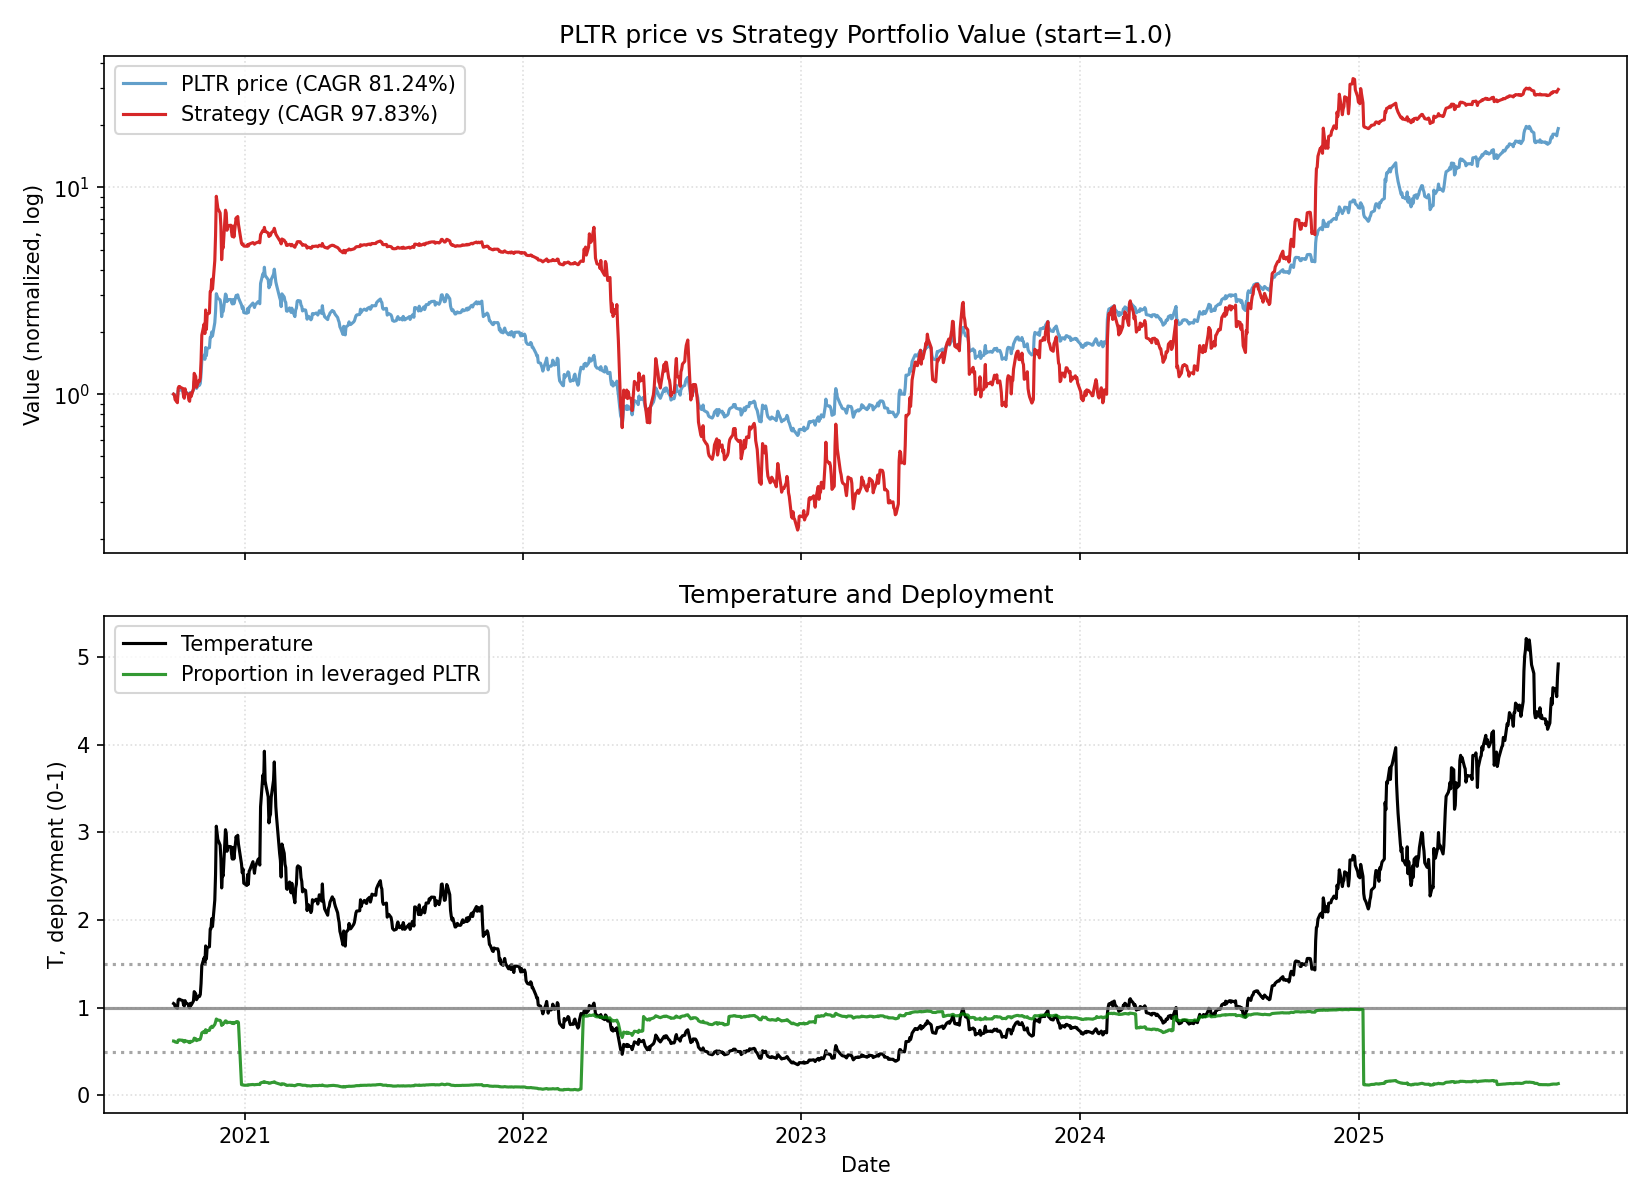

Values plotted in this chart, from the file beside it:
date, close, ret, ret_3, ret_6, ret_12, ret_22, temp, temp_ch_11, temp_ch_22, vol_22, vol_66, rate, yc_spread, credit_spread, yc_change_22, credit_change_22, port_unlevered, port_tqqq, port_cash, port_total, deployed_p, base_p, target_p
2020-09-30, 9.5, 0.0, , , , , 1.049, , , , , 0.09, 0.56, 2.75, , , 0.5691, 0.4309, 0.0, 1, 0.6206, 0.6206, 0.6206
2020-10-01, 9.46, -0.004211, , , , , 1.043, , , , , 0.09, 0.54, 2.75, , , 0.5667, 0.4254, 0.0, 0.9921, 0.6192, 0.6282, 0.6282
2020-10-02, 9.2, -0.02748, -0.03158, , , , 1.014, , , , , 0.09, 0.57, 2.76, , , 0.5512, 0.3903, 0.0, 0.9415, 0.6097, 0.6711, 0.6711
2020-10-05, 9.03, -0.01848, -0.04545, , , , 0.9929, , , , , 0.09, 0.64, 2.74, , , 0.541, 0.3687, 0.0, 0.9096, 0.6035, 0.7119, 0.7119
2020-10-06, 9.9, 0.09635, 0.07609, , , , 1.088, , , , , 0.09, 0.62, 2.7, , , 0.5931, 0.4752, 0.0, 1.068, 0.6299, 0.5636, 0.5636
2020-10-07, 10.0, 0.0101, 0.1074, 0.05263, , , 1.098, , , , , 0.09, 0.65, 2.69, , , 0.5991, 0.4896, 0.0, 1.089, 0.6331, 0.5489, 0.5489
2020-10-08, 10.0, 0.0, 0.0101, 0.05708, , , 1.097, , , , , 0.09, 0.65, 2.68, , , 0.5991, 0.4896, 0.0, 1.089, 0.6331, 0.5501, 0.5501
2020-10-09, 9.95, -0.005, -0.005, 0.08152, , , 1.091, , , , , 0.09, 0.63, 2.67, , , 0.5961, 0.4822, 0.0, 1.078, 0.6315, 0.5593, 0.5593
2020-10-12, 9.89, -0.00603, -0.011, 0.09524, , , 1.082, , , , , 0.09, 0.63, 2.67, , , 0.5925, 0.4734, 0.0, 1.066, 0.6294, 0.5726, 0.5726
2020-10-13, 9.47, -0.04247, -0.04824, -0.04343, , , 1.035, , , , , 0.09, 0.58, 2.65, , , 0.5673, 0.4131, 0.0, 0.9804, 0.6142, 0.6407, 0.6407
2020-10-14, 9.34, -0.01373, -0.05561, -0.066, , , 1.02, , , , , 0.09, 0.59, 2.64, , , 0.5595, 0.3961, 0.0, 0.9556, 0.6096, 0.6626, 0.6626
2020-10-15, 9.91, 0.06103, 0.04646, -0.009, 0.04316, , 1.081, 0.03108, , , , 0.09, 0.6, 2.65, , , 0.5937, 0.4686, 0.0, 1.062, 0.6274, 0.5731, 0.5731
2020-10-16, 9.71, -0.02018, 0.03961, -0.02412, 0.02643, , 1.059, 0.01454, , , , 0.09, 0.62, 2.64, , , 0.5817, 0.4402, 0.0, 1.022, 0.6205, 0.6061, 0.6061
2020-10-19, 9.57, -0.01442, -0.03431, -0.03236, 0.04022, , 1.041, 0.02658, , , , 0.09, 0.62, 2.61, , , 0.5733, 0.4211, 0.0, 0.9944, 0.6156, 0.6319, 0.6319
2020-10-20, 9.27, -0.03135, -0.04531, -0.02112, 0.02658, , 1.007, 0.01469, , , , 0.09, 0.67, 2.64, , , 0.5553, 0.3815, 0.0, 0.9368, 0.6048, 0.6806, 0.6806
2020-10-21, 9.2, -0.007551, -0.03866, -0.01499, -0.07071, , 0.9991, -0.08147, , , , 0.09, 0.69, 2.63, , , 0.5512, 0.3728, 0.0, 0.924, 0.6023, 0.6941, 0.6941
2020-10-22, 9.68, 0.05217, 0.04423, -0.02321, -0.032, , 1.05, -0.04321, , , , 0.09, 0.71, 2.61, , , 0.5799, 0.4312, 0.0, 1.011, 0.6176, 0.618, 0.618
2020-10-23, 9.49, -0.01963, 0.03152, -0.02266, -0.051, , 1.029, -0.06199, , , , 0.09, 0.67, 2.6, , , 0.5685, 0.4058, 0.0, 0.9743, 0.611, 0.6492, 0.6492
2020-10-26, 9.95, 0.04847, 0.02789, 0.03971, 0.0, , 1.076, -0.01311, , , , 0.09, 0.65, 2.6, , , 0.5961, 0.4647, 0.0, 1.061, 0.6254, 0.5802, 0.5802
2020-10-27, 10.95, 0.1005, 0.1538, 0.1812, 0.1072, , 1.184, 0.09436, , , , 0.09, 0.63, 2.6, , , 0.656, 0.6048, 0.0, 1.261, 0.6531, 0.4239, 0.4239
2020-10-28, 10.85, -0.009132, 0.09045, 0.1793, 0.1457, , 1.172, 0.1325, , , , 0.09, 0.63, 2.62, , , 0.65, 0.5882, 0.0, 1.238, 0.65, 0.441, 0.441
2020-10-29, 10.75, -0.009217, -0.01826, 0.1105, 0.151, 0.1316, 1.16, 0.1376, 0.1064, 0.0395, , 0.09, 0.69, 2.61, , , 0.644, 0.5719, 0.0, 1.216, 0.6469, 0.458, 0.458
2020-10-30, 10.13, -0.05767, -0.06636, 0.06744, 0.0222, 0.07082, 1.092, 0.01036, 0.04698, 0.04179, , 0.09, 0.74, 2.61, 0.18, -0.14, 0.6069, 0.473, 0.0, 1.08, 0.6253, 0.5568, 0.5568
2020-11-02, 10.54, 0.04047, -0.01953, 0.0593, 0.08548, 0.1457, 1.134, 0.07125, 0.1184, 0.04247, , 0.09, 0.71, 2.6, 0.17, -0.15, 0.6314, 0.5304, 0.0, 1.162, 0.6377, 0.4962, 0.4962
2020-11-03, 10.5, -0.003795, 0.03653, -0.0411, 0.09718, 0.1628, 1.129, 0.08448, 0.1369, 0.04188, , 0.09, 0.73, 2.58, 0.16, -0.18, 0.629, 0.5243, 0.0, 1.153, 0.6364, 0.5037, 0.5037
2020-11-04, 10.72, 0.02095, 0.01708, -0.01198, 0.1564, 0.08283, 1.152, 0.143, 0.05872, 0.04159, , 0.09, 0.64, 2.58, 0.0, -0.16, 0.6422, 0.5572, 0.0, 1.199, 0.643, 0.4706, 0.4706
2020-11-05, 11.88, 0.1082, 0.1314, 0.1051, 0.2913, 0.188, 1.275, 0.2764, 0.1616, 0.04284, , 0.09, 0.65, 2.52, 0.03, -0.18, 0.7117, 0.7381, 0.0, 1.45, 0.6727, 0.2904, 0.2904
2020-11-06, 13.83, 0.1641, 0.2901, 0.3653, 0.4287, 0.383, 1.483, 0.4122, 0.3522, 0.0541, , 0.09, 0.67, 2.51, 0.02, -0.18, 0.8285, 1.101, 0.0, 1.93, 0.7138, 0.1237, 0.1237
2020-11-09, 14.67, 0.06074, 0.2348, 0.3918, 0.5458, 0.4744, 1.57, 0.5256, 0.4393, 0.05479, , 0.09, 0.79, 2.47, 0.14, -0.21, 0.8789, 1.302, 0.0, 2.181, 0.7314, 0.1237, 0.1237
2020-11-10, 14.0, -0.04567, 0.01229, 0.3333, 0.407, 0.4156, 1.497, 0.3907, 0.3841, 0.0563, , 0.09, 0.79, 2.44, 0.16, -0.23, 0.8387, 1.124, 0.0, 1.962, 0.7151, 0.1237, 0.1237
2020-11-11, 15.96, 0.14, 0.08793, 0.4888, 0.4575, 0.6853, 1.705, 0.4407, 0.6478, 0.06178, , 0.09, 0.79, 2.44, 0.16, -0.23, 0.9561, 1.596, 0.0, 2.552, 0.7502, 0.1237, 0.1237
2020-11-12, 14.58, -0.08647, 0.04143, 0.2273, 0.3438, 0.561, 1.557, 0.3282, 0.5263, 0.06467, , 0.09, 0.71, 2.45, 0.13, -0.2, 0.8735, 1.182, 0.0, 2.055, 0.7166, 0.1237, 0.1237
2020-11-13, 15.8, 0.08368, -0.01003, 0.1424, 0.4698, 0.5943, 1.685, 0.4528, 0.5589, 0.06546, , 0.09, 0.72, 2.44, 0.13, -0.2, 0.9465, 1.478, 0.0, 2.425, 0.7397, 0.1237, 0.1237
2020-11-16, 15.93, 0.008228, 0.09259, 0.08589, 0.5726, 0.6406, 1.695, 0.5519, 0.6016, 0.06509, , 0.09, 0.72, 2.42, 0.12, -0.23, 0.9543, 1.515, 0.0, 2.469, 0.7423, 0.1237, 0.1237
2020-11-17, 17.85, 0.1205, 0.1297, 0.275, 0.6935, 0.8652, 1.898, 0.6739, 0.8237, 0.06744, , 0.09, 0.69, 2.42, 0.07, -0.22, 1.069, 2.062, 0.0, 3.131, 0.7723, 0.1237, 0.1237
2020-11-18, 17.9, 0.002801, 0.1237, 0.1216, 0.7048, 0.931, 1.902, 0.685, 0.888, 0.06699, , 0.09, 0.72, 2.39, 0.1, -0.22, 1.072, 2.079, 0.0, 3.152, 0.7732, 0.1237, 0.1237
2020-11-19, 18.98, 0.06034, 0.06331, 0.3018, 0.7705, 1.063, 2.015, 0.75, 1.017, 0.06577, , 0.09, 0.68, 2.35, 0.01, -0.29, 1.137, 2.456, 0.0, 3.593, 0.789, 0.1237, 0.1237
2020-11-20, 18.15, -0.04373, 0.01397, 0.1487, 0.5278, 0.875, 1.926, 0.5101, 0.8333, 0.06733, , 0.09, 0.67, 2.35, -0.02, -0.28, 1.087, 2.133, 0.0, 3.221, 0.7749, 0.1237, 0.1237
2020-11-23, 21.04, 0.1592, 0.1085, 0.3208, 0.5213, 1.217, 2.227, 0.5014, 1.164, 0.07242, , 0.09, 0.7, 2.33, -0.01, -0.28, 1.26, 3.152, 0.0, 4.413, 0.8096, 0.1237, 0.1237
2020-11-24, 23.82, 0.1321, 0.3124, 0.3345, 0.6237, 1.394, 2.519, 0.6049, 1.341, 0.07385, , 0.09, 0.72, 2.31, 0.05, -0.29, 1.427, 4.401, 0.0, 5.828, 0.8368, 0.1237, 0.1237
2020-11-25, 29.05, 0.2196, 0.3807, 0.6229, 1.075, 1.653, 3.07, 1.051, 1.594, 0.08269, , 0.09, 0.71, 2.32, 0.06, -0.28, 1.74, 7.3, 0.0, 9.041, 0.8717, 0.1237, 0.1237
2020-11-27, 27.66, -0.04785, 0.1612, 0.4573, 0.7331, 1.549, 2.919, 0.7117, 1.491, 0.08466, , 0.09, 0.68, 2.32, 0.05, -0.28, 1.657, 6.252, 0.0, 7.909, 0.8603, 0.1237, 0.1237
2020-11-30, 27.11, -0.01988, -0.06678, 0.4937, 0.8594, 1.522, 2.854, 0.8336, 1.46, 0.08502, , 0.09, 0.68, 2.29, 0.05, -0.33, 1.624, 5.879, 0.0, 7.503, 0.8557, 0.1237, 0.1237
2020-12-01, 25.67, -0.05312, -0.07195, 0.2201, 0.6247, 1.534, 2.7, 0.6021, 1.472, 0.08687, , 0.09, 0.75, 2.28, 0.06, -0.33, 1.538, 4.942, 0.0, 6.48, 0.8418, 0.1237, 0.1237
2020-12-02, 22.51, -0.1231, -0.1697, -0.055, 0.4131, 1.136, 2.366, 0.3956, 1.087, 0.0915, , 0.09, 0.79, 2.24, 0.05, -0.37, 1.349, 3.117, 0.0, 4.465, 0.7987, 0.1237, 0.1237
2020-12-03, 24.03, 0.06753, -0.06389, -0.1728, 0.3462, 1.289, 2.524, 0.3296, 1.236, 0.09168, , 0.09, 0.76, 2.23, 0.05, -0.37, 1.44, 3.748, 0.0, 5.187, 0.815, 0.1237, 0.1237
2020-12-04, 23.85, -0.007491, 0.05953, -0.1377, 0.3324, 1.225, 2.503, 0.316, 1.174, 0.09177, , 0.09, 0.81, 2.23, 0.08, -0.35, 1.429, 3.663, 0.0, 5.092, 0.8129, 0.1237, 0.1237
2020-12-07, 28.94, 0.2134, 0.2043, 0.0675, 0.5248, 1.436, 3.03, 0.5036, 1.376, 0.0986, , 0.09, 0.8, 2.22, 0.16, -0.36, 1.734, 6.009, 0.0, 7.742, 0.8507, 0.1237, 0.1237
2020-12-08, 28.59, -0.01209, 0.1987, 0.1138, 0.5752, 1.067, 2.991, 0.5533, 1.017, 0.09859, , 0.09, 0.78, 2.22, 0.13, -0.3, 1.713, 5.79, 0.0, 7.503, 0.8478, 0.1237, 0.1237
2020-12-09, 26.63, -0.06856, -0.07982, 0.183, 0.2657, 0.8153, 2.784, 0.2501, 0.7735, 0.09769, , 0.09, 0.79, 2.24, 0.12, -0.27, 1.595, 4.599, 0.0, 6.195, 0.8283, 0.1237, 0.1237
2020-12-10, 27.04, 0.0154, -0.05421, 0.1253, 0.1352, 0.9314, 2.825, 0.1212, 0.887, 0.09759, , 0.09, 0.78, 2.22, -0.01, -0.25, 1.62, 4.811, 0.0, 6.431, 0.8321, 0.1237, 0.1237
2020-12-11, 27.2, 0.005917, 0.0214, 0.1405, -0.06368, 0.7043, 2.839, -0.07524, 0.665, 0.09624, , 0.09, 0.79, 2.23, 0.0, -0.21, 1.63, 4.897, 0.0, 6.526, 0.8335, 0.1237, 0.1237
2020-12-14, 27.24, 0.001471, 0.007396, -0.05874, -0.01518, 0.8683, 2.837, -0.0281, 0.8225, 0.09352, , 0.09, 0.77, 2.24, -0.02, -0.2, 1.632, 4.918, 0.0, 6.55, 0.8339, 0.1237, 0.1237
2020-12-15, 26.43, -0.02974, -0.02831, -0.07555, -0.02508, 0.6728, 2.75, -0.03637, 0.6317, 0.09095, , 0.09, 0.81, 2.26, 0.1, -0.19, 1.583, 4.479, 0.0, 6.062, 0.8259, 0.1237, 0.1237
2020-12-16, 25.92, -0.0193, -0.04846, -0.02666, 0.009739, 0.6271, 2.695, -0.001952, 0.5897, 0.09076, , 0.09, 0.79, 2.25, 0.07, -0.19, 1.553, 4.22, 0.0, 5.772, 0.8207, 0.1237, 0.1237
2020-12-17, 27.23, 0.05054, 0.03027, 0.007027, 0.2097, 0.5255, 2.829, 0.1957, 0.4904, 0.09081, , 0.09, 0.81, 2.23, 0.09, -0.19, 1.631, 4.859, 0.0, 6.49, 0.8324, 0.1237, 0.1237
2020-12-18, 25.97, -0.04627, 0.001929, -0.04522, 0.08073, 0.4508, 2.696, 0.06822, 0.4174, 0.0897, , 0.09, 0.82, 2.24, 0.13, -0.18, 1.556, 4.184, 0.0, 5.74, 0.8193, 0.1237, 0.1237
2020-12-21, 28.51, 0.09781, 0.04701, 0.04662, 0.1954, 0.5021, 2.953, 0.1797, 0.4652, 0.09107, , 0.09, 0.82, 2.23, 0.1, -0.16, 1.708, 5.412, 0.0, 7.12, 0.8401, 0.1237, 0.1237
2020-12-22, 28.04, -0.01649, 0.07971, 0.06092, -0.0311, 0.5449, 2.902, -0.04232, 0.507, 0.09113, , 0.09, 0.8, 2.22, 0.12, -0.13, 1.68, 5.144, 0.0, 6.824, 0.8359, 0.1237, 0.1237
2020-12-23, 28.69, 0.02318, 0.006314, 0.1069, 0.003498, 0.3636, 2.967, -0.008121, 0.3322, 0.08995, , 0.09, 0.83, 2.24, 0.16, -0.11, 1.719, 5.501, 0.0, 7.22, 0.8413, 0.1237, 0.1237
... 1,189 more rows
